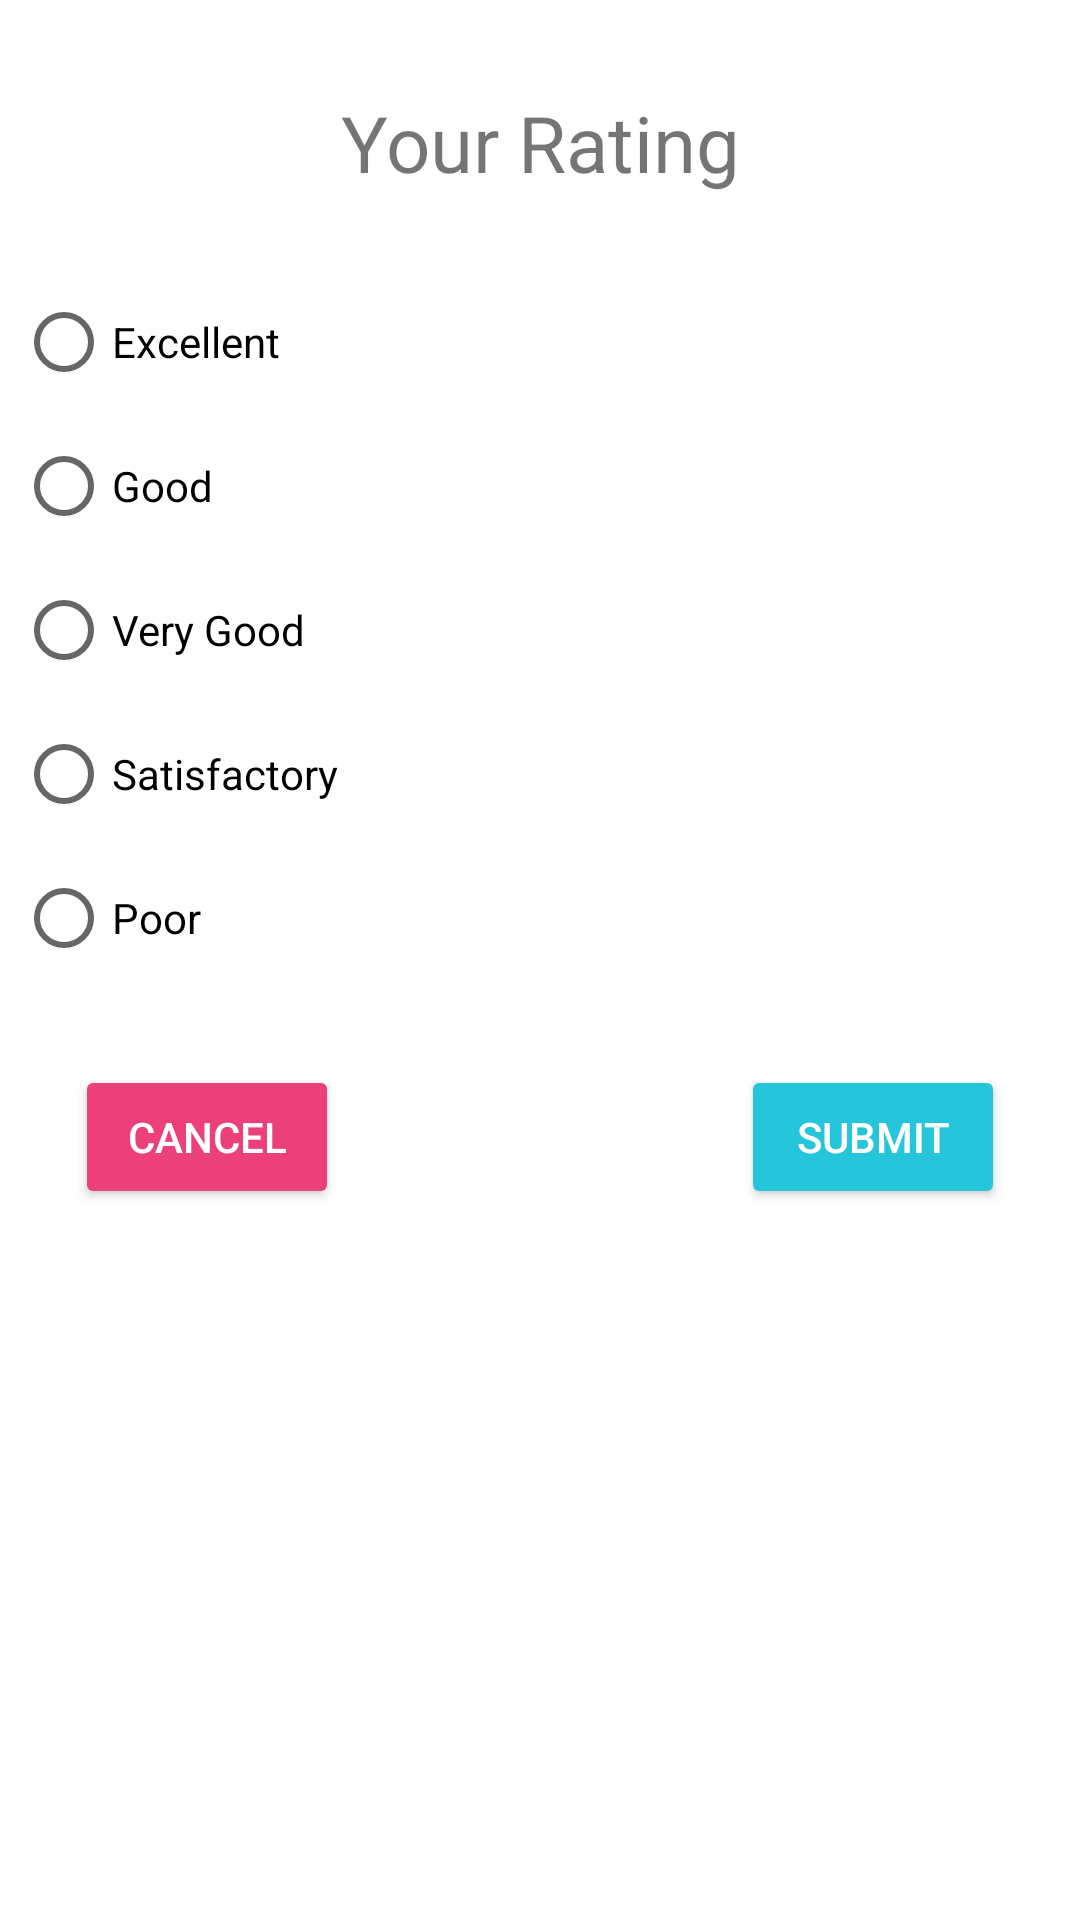

Layout XML and referenced resources for this Android screen:
<!-- AndroidManifest.xml: application theme Theme.DialogFragmant -->
<!-- res/layout/fragment_dialog.xml -->
<?xml version="1.0" encoding="utf-8"?>
<androidx.constraintlayout.widget.ConstraintLayout xmlns:android="http://schemas.android.com/apk/res/android"
    xmlns:app="http://schemas.android.com/apk/res-auto"
    android:layout_width="match_parent"
    android:layout_height="match_parent">

    <TextView
        android:id="@+id/ratingText"
        android:layout_width="wrap_content"
        android:layout_height="wrap_content"
        android:text="Your Rating"
        android:textSize="26sp"
        android:layout_marginTop="30dp"
        app:layout_constraintEnd_toEndOf="parent"
        app:layout_constraintStart_toStartOf="parent"
        app:layout_constraintTop_toTopOf="parent"/>

    <RadioGroup
        android:id="@+id/ratingGroup"
        android:layout_width="400dp"
        android:layout_height="wrap_content"
        android:orientation="vertical"
        android:padding="25dp"
        app:layout_constraintRight_toRightOf="parent"
        app:layout_constraintLeft_toLeftOf="parent"
        app:layout_constraintTop_toBottomOf="@+id/ratingText">
        <RadioButton
            android:id="@+id/excellentButton"
            android:layout_width="wrap_content"
            android:layout_height="wrap_content"
            android:text="Excellent"
            />
        <RadioButton
            android:id="@+id/godButton"
            android:layout_width="wrap_content"
            android:layout_height="wrap_content"
            android:text="Good"
            />
        <RadioButton
            android:id="@+id/veryGoodButton"
            android:layout_width="wrap_content"
            android:layout_height="wrap_content"
            android:text="Very Good"
            />
        <RadioButton
            android:id="@+id/satisfactoryButton"
            android:layout_width="wrap_content"
            android:layout_height="wrap_content"
            android:text="Satisfactory"
            />
        <RadioButton
            android:id="@+id/poorButton"
            android:layout_width="wrap_content"
            android:layout_height="wrap_content"
            android:text="Poor"
            />
    </RadioGroup>

    <Button
        android:id="@+id/button"
        android:layout_width="wrap_content"
        android:layout_height="wrap_content"
        android:layout_marginLeft="25dp"
        android:backgroundTint="#EC407A"
        android:text="Cancel"
        android:textColor="#ffff"
        app:layout_constraintLeft_toLeftOf="parent"
        app:layout_constraintTop_toBottomOf="@+id/ratingGroup" />

    <Button
        android:layout_width="wrap_content"
        android:layout_height="wrap_content"
        android:backgroundTint="#26C6DA"
        android:text="Submit"
        android:textColor="#ffff"
        app:layout_constraintEnd_toEndOf="parent"
        android:layout_marginRight="25dp"
        android:layout_marginBottom="25dp"
        app:layout_constraintTop_toBottomOf="@+id/ratingGroup" />

</androidx.constraintlayout.widget.ConstraintLayout>
<!-- resources referenced by this layout -->
<resources>
  <style name="Theme.DialogFragmant" parent="Theme.MaterialComponents.DayNight.DarkActionBar">
          
          <item name="colorPrimary">@color/purple_500</item>
          <item name="colorPrimaryVariant">@color/purple_700</item>
          <item name="colorOnPrimary">@color/white</item>
          
          <item name="colorSecondary">@color/teal_200</item>
          <item name="colorSecondaryVariant">@color/teal_700</item>
          <item name="colorOnSecondary">@color/black</item>
          
          <item name="android:statusBarColor" tools:targetApi="l">?attr/colorPrimaryVariant</item>
          
      </style>
  <!-- not gathered from this repository: default colours our renderer supplied (Android Studio template values) -->
  <color name="purple_500">#FF6200EE</color>
  <color name="purple_700">#FF3700B3</color>
  <color name="teal_200">#FF03DAC5</color>
  <color name="teal_700">#FF018786</color>
  <color name="black">#FF000000</color>
  <color name="white">#FFFFFFFF</color>
</resources>
